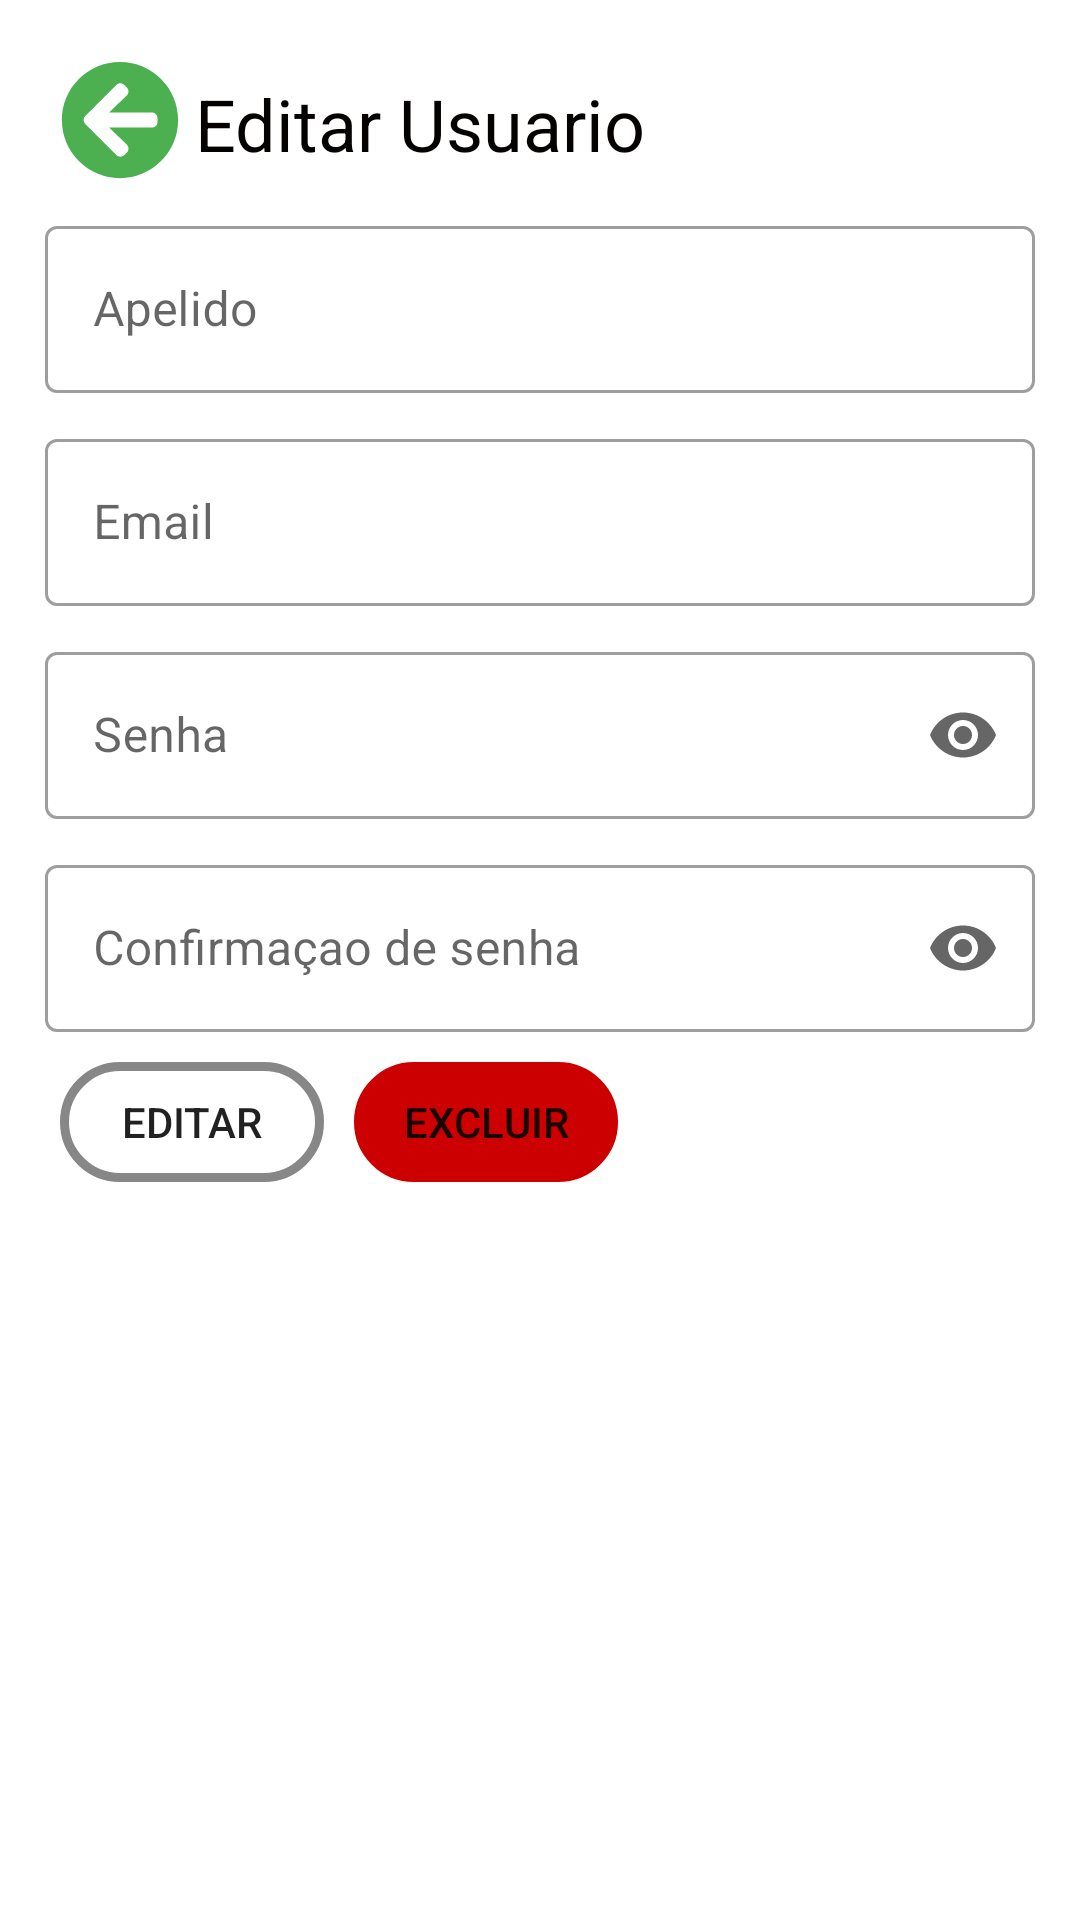

This screen was rendered from an Android layout file. Write that file and the resources it references.
<!-- AndroidManifest.xml: application theme Theme.Poket -->
<!-- res/layout/activity_editar_usuario.xml -->
<?xml version="1.0" encoding="utf-8"?>
<LinearLayout xmlns:android="http://schemas.android.com/apk/res/android"
    xmlns:app="http://schemas.android.com/apk/res-auto"
    xmlns:tools="http://schemas.android.com/tools"
    android:layout_width="match_parent"
    android:layout_height="match_parent"
    android:orientation="vertical"
    tools:context=".view.usuario.EditarUsuario">

    <LinearLayout
        android:layout_width="match_parent"
        android:layout_height="match_parent"
        android:layout_marginLeft="10dp"
        android:layout_marginTop="10dp"
        android:layout_marginRight="10dp"
        android:layout_marginBottom="10dp"
        android:orientation="vertical">

        <LinearLayout
            android:layout_width="wrap_content"
            android:layout_height="wrap_content"
            android:layout_marginLeft="5dp"
            android:layout_marginTop="5dp"
            android:layout_marginRight="5dp"
            android:layout_marginBottom="5dp"
            android:orientation="horizontal">

            <ImageView
                android:id="@+id/imageViewEditarUsuarioVoltar"
                android:layout_width="40dp"
                android:layout_height="40dp"
                android:layout_marginLeft="5dp"
                android:layout_marginTop="5dp"
                android:layout_marginRight="5dp"
                android:layout_weight="1"
                app:srcCompat="@drawable/ic_voltar" />

            <TextView
                android:id="@+id/textView9"
                android:layout_width="match_parent"
                android:layout_height="wrap_content"
                android:layout_marginTop="10dp"
                android:text="Editar Usuario"
                android:textColor="#040101"
                android:textSize="24sp" />
        </LinearLayout>

        <ScrollView
            android:layout_width="match_parent"
            android:layout_height="match_parent">

            <LinearLayout
                android:layout_width="match_parent"
                android:layout_height="wrap_content"
                android:orientation="vertical">

                <LinearLayout
                    android:layout_width="match_parent"
                    android:layout_height="wrap_content"
                    android:layout_marginLeft="5dp"
                    android:layout_marginTop="5dp"
                    android:layout_marginRight="5dp"
                    android:layout_marginBottom="5dp"
                    android:orientation="horizontal">

                    <com.google.android.material.textfield.TextInputLayout
                        style="@style/Widget.MaterialComponents.TextInputLayout.OutlinedBox"
                        android:layout_width="match_parent"
                        android:layout_height="wrap_content"
                        android:hint="Apelido"
                        app:endIconMode="clear_text">

                        <com.google.android.material.textfield.TextInputEditText
                            android:id="@+id/editTextEditarUsuarioApelido"
                            android:layout_width="match_parent"
                            android:layout_height="wrap_content"
                            android:ems="10"
                            android:inputType="textPersonName"
                            android:maxLength="20" />
                    </com.google.android.material.textfield.TextInputLayout>
                </LinearLayout>

                <LinearLayout
                    android:layout_width="match_parent"
                    android:layout_height="wrap_content"
                    android:layout_marginLeft="5dp"
                    android:layout_marginTop="5dp"
                    android:layout_marginRight="5dp"
                    android:layout_marginBottom="5dp"
                    android:orientation="horizontal">

                    <com.google.android.material.textfield.TextInputLayout
                        style="@style/Widget.MaterialComponents.TextInputLayout.OutlinedBox"
                        android:layout_width="match_parent"
                        android:layout_height="wrap_content"
                        android:hint="Email"
                        app:endIconMode="clear_text">

                        <com.google.android.material.textfield.TextInputEditText
                            android:id="@+id/editTextEditarUsuarioEmail"
                            android:layout_width="match_parent"
                            android:layout_height="wrap_content"
                            android:ems="10"
                            android:inputType="textPersonName"
                            android:maxLength="20" />
                    </com.google.android.material.textfield.TextInputLayout>
                </LinearLayout>

                <LinearLayout
                    android:layout_width="match_parent"
                    android:layout_height="wrap_content"
                    android:layout_marginLeft="5dp"
                    android:layout_marginTop="5dp"
                    android:layout_marginRight="5dp"
                    android:layout_marginBottom="5dp"
                    android:orientation="horizontal">

                    <com.google.android.material.textfield.TextInputLayout
                        style="@style/Widget.MaterialComponents.TextInputLayout.OutlinedBox"
                        android:layout_width="match_parent"
                        android:layout_height="wrap_content"
                        android:hint="Senha"
                        app:endIconMode="password_toggle">

                        <com.google.android.material.textfield.TextInputEditText
                            android:id="@+id/editTextEditarUsuarioSenha"
                            android:layout_width="match_parent"
                            android:layout_height="wrap_content"
                            android:ems="10"
                            android:inputType="textPassword"
                            android:maxLength="12" />
                    </com.google.android.material.textfield.TextInputLayout>
                </LinearLayout>

                <LinearLayout
                    android:layout_width="match_parent"
                    android:layout_height="wrap_content"
                    android:layout_marginLeft="5dp"
                    android:layout_marginTop="5dp"
                    android:layout_marginRight="5dp"
                    android:layout_marginBottom="5dp"
                    android:orientation="horizontal">

                    <com.google.android.material.textfield.TextInputLayout
                        style="@style/Widget.MaterialComponents.TextInputLayout.OutlinedBox"
                        android:layout_width="match_parent"
                        android:layout_height="wrap_content"
                        android:hint="Confirmaçao de senha"
                        app:endIconMode="password_toggle">

                        <com.google.android.material.textfield.TextInputEditText
                            android:id="@+id/editTextEditarUsuarioRepetirSenha"
                            android:layout_width="match_parent"
                            android:layout_height="wrap_content"
                            android:ems="10"
                            android:inputType="textPassword"
                            android:maxLength="12" />
                    </com.google.android.material.textfield.TextInputLayout>
                </LinearLayout>

                <LinearLayout
                    android:layout_width="wrap_content"
                    android:layout_height="wrap_content"
                    android:layout_marginLeft="5dp"
                    android:layout_marginTop="5dp"
                    android:layout_marginRight="5dp"
                    android:layout_marginBottom="5dp"
                    android:orientation="horizontal">

                    <Button
                        android:id="@+id/buttonEditarUsuarioEditar"
                        android:layout_width="wrap_content"
                        android:layout_height="40dp"
                        android:layout_marginLeft="5dp"
                        android:layout_marginRight="5dp"
                        android:layout_weight="1"
                        android:background="@drawable/btnr"
                        android:text="Editar" />

                    <Button
                        android:id="@+id/buttonEditarUsuarioExcluir"
                        android:layout_width="wrap_content"
                        android:layout_height="40dp"
                        android:layout_marginLeft="5dp"
                        android:layout_marginRight="5dp"
                        android:layout_weight="1"
                        android:background="@drawable/btnr"
                        android:text="Excluir"
                        app:backgroundTint="@android:color/holo_red_dark" />

                </LinearLayout>
            </LinearLayout>
        </ScrollView>

    </LinearLayout>
</LinearLayout>
<!-- resources referenced by this layout -->
<resources>
  <!-- drawable btnr (drawable) -->
  <?xml version="1.0" encoding="utf-8"?>
  <shape xmlns:android="http://schemas.android.com/apk/res/android" android:shape="rectangle" >
      <corners
          android:radius="100dp"
          />
  
      <stroke
          android:width="3dp"
          android:color="#878787"
          />
  </shape>
  <!-- drawable ic_voltar (drawable) -->
  <vector xmlns:android="http://schemas.android.com/apk/res/android"
      android:width="512dp"
      android:height="512dp"
      android:viewportWidth="512"
      android:viewportHeight="512">
    <path
        android:pathData="M256,504C119,504 8,393 8,256S119,8 256,8s248,111 248,248 -111,248 -248,248zM284.9,360.4L209.4,288L392,288c13.3,0 24,-10.7 24,-24v-16c0,-13.3 -10.7,-24 -24,-24L209.4,224l75.5,-72.4c9.7,-9.3 9.9,-24.8 0.4,-34.3l-11,-10.9c-9.4,-9.4 -24.6,-9.4 -33.9,0L107.7,239c-9.4,9.4 -9.4,24.6 0,33.9l132.7,132.7c9.4,9.4 24.6,9.4 33.9,0l11,-10.9c9.5,-9.5 9.3,-25 -0.4,-34.3z"
        android:fillColor="#4CAF50"/>
  </vector>
  <style name="Theme.Poket" parent="Theme.MaterialComponents.DayNight.DarkActionBar">
          
          <item name="colorPrimary">@color/green_100</item>
          <item name="colorPrimaryVariant">@color/purple_700</item>
          <item name="colorOnPrimary">@color/white</item>
          
          <item name="colorSecondary">@color/teal_200</item>
          <item name="colorSecondaryVariant">@color/teal_700</item>
          <item name="colorOnSecondary">@color/black</item>
          
          <item name="android:statusBarColor" tools:targetApi="l">?attr/colorPrimaryVariant</item>
          
      </style>
  <color name="green_100">#4CAF50</color>
  <color name="purple_700">#FF3700B3</color>
  <color name="white">#FFFFFFFF</color>
  <color name="teal_200">#FF03DAC5</color>
  <color name="teal_700">#FF018786</color>
  <color name="black">#FF000000</color>
</resources>
